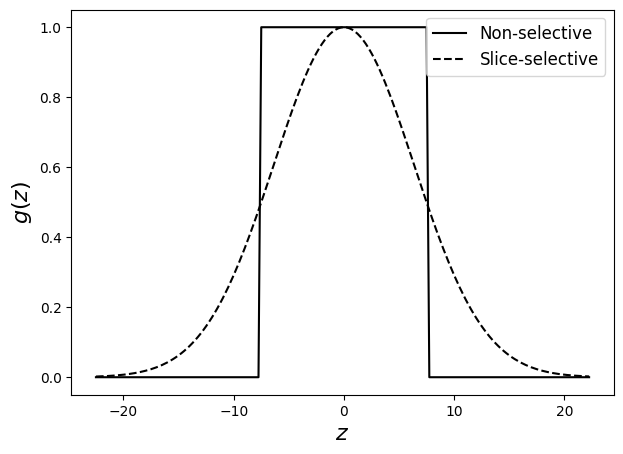
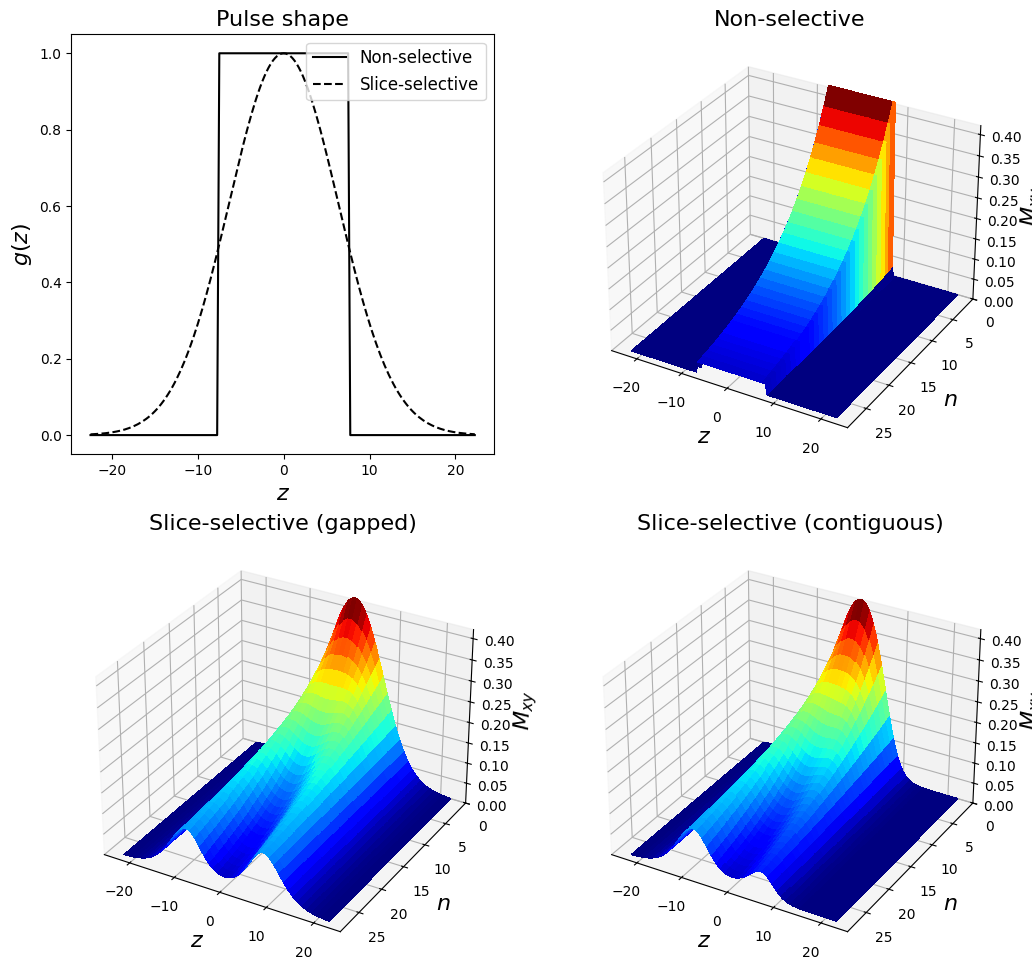
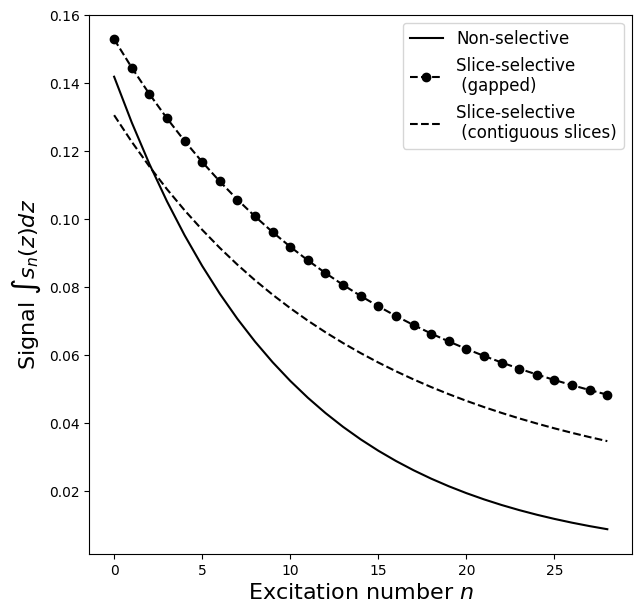
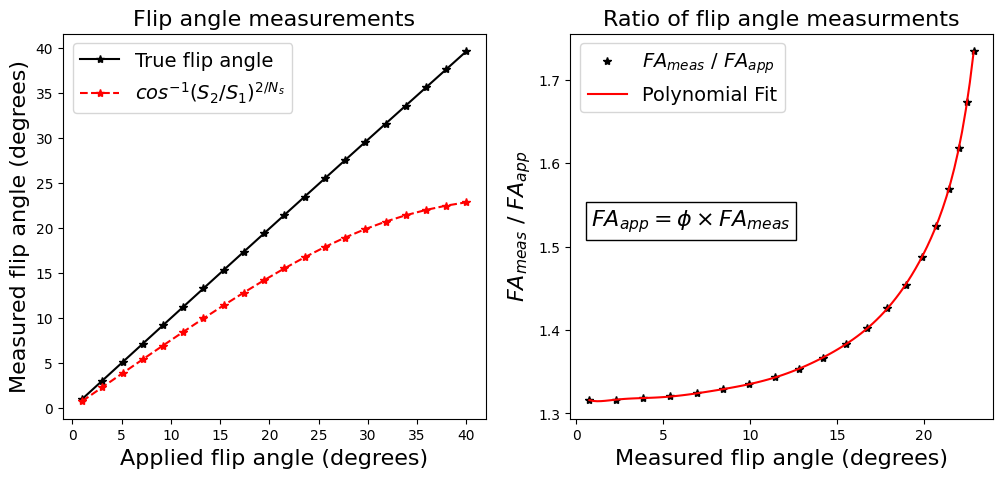

Source code (Python) for these figures, in order:
from scipy.optimize import curve_fit
import numpy as np
import matplotlib.pyplot as plt
from matplotlib import cm
plt.style.use('default')

# %% Input settings

# Settings
fa_applied = 25.16  # degrees
n_excitations = 29  # number of excitations/spiral interleaves
TH = 15  # mm, slice thickness
m_0 = 1  # a.u., initial magnetization

# Independent variables
n = np.array(range(n_excitations))
z = np.arange(-1.5*TH, 1.5*TH, 0.25)
n_mesh, z_mesh = np.meshgrid(n, z)
M_0 = m_0 * np.ones_like(n_mesh)

# RF functions


def gz_rect(z, TH):
    gz = np.where(np.abs(z) <= TH / 2, 1, 0)
    return gz


def gz_sinc(z, TH):
    sigma = TH / (4 * np.sqrt(2 * np.log(2)))
    gz = abs(np.sinc(z / (sigma * np.pi)))
    return gz


def gz_sinc(z, TH):
    gz = np.where(np.abs(z) <= TH / 2, 1, 0) * 1.0
    mp = z < 0
    mn = z >= 0
    gz_p = 1.25*mp
    gz_n = 0.75*mn
    gz *= gz_p + gz_n
    return gz


def gz_sinc(x, fwhm):
    sigma = fwhm / (2 * np.sqrt(2 * np.log(2)))
    gaussian = np.exp(-(x)**2 / (2 * sigma**2))
    return gaussian


plt.figure(figsize=(7, 5))
plt.plot(z, gz_rect(z, TH), 'k')
plt.plot(z, gz_sinc(z, TH), 'k--')
plt.xlabel(r'$z$', size=16)
plt.ylabel(r'$g(z)$', size=16)
# plt.ylim((0,1))
plt.legend(("Non-selective", "Slice-selective"),
           fontsize=12, loc="upper right")
# plt.title('Simulated RF pulse shape', size=20)


# %% Signal simulations

# Signal function
def s_n(gz, z, fa_applied):

    # Convert FA to radians
    fa = np.deg2rad(fa_applied)

    # Signal equation
    s_n = np.zeros_like(z_mesh)
    for i in range(z.shape[0]):
        s_n[i, :] = M_0[i, :] * np.sin(fa * gz(z[i], TH))
        s_n[i, :] *= (np.cos(fa * gz(z[i] - TH, TH)))**n_excitations
        for j in range(n_excitations):
            s_n[i, j] *= (np.cos(fa * gz(z[i], TH)))**j
            s_n += 1e-19

    return s_n


# Signal function with slice gap
def s_n_gapped(gz, z, fa_applied):

    # Convert FA to radians
    fa = np.deg2rad(fa_applied)

    # Signal equation
    s_n = np.zeros_like(z_mesh)
    for i in range(z.shape[0]):
        s_n[i, :] = M_0[i, :] * np.sin(fa * gz(z[i], TH))
        for j in range(n_excitations):
            s_n[i, j] *= (np.cos(fa * gz(z[i], TH)))**j
            s_n += 1e-19

    return s_n


# fig, ([ax1, ax2],[ax3, ax4]) = plt.subplots(figsize=(12, 12),
#                                  nrows=2, ncols=2, subplot_kw={"projection": "3d"})

fig = plt.figure(figsize=(12, 12))

ax1 = fig.add_subplot(2, 2, 1)
ax1.plot(z, gz_rect(z, TH), 'k')
ax1.plot(z, gz_sinc(z, TH), 'k--')
ax1.set_xlabel(r'$z$', size=16)
ax1.set_ylabel(r'$g(z)$', size=16)
ax1.set_title("Pulse shape", size=16)
ax1.legend(("Non-selective", "Slice-selective"),
           fontsize=12, loc="upper right")

ax2 = fig.add_subplot(2, 2, 2, projection='3d')
ax2.plot_surface(z_mesh, n_mesh, s_n(gz_rect, z, fa_applied), cmap=cm.jet,
                 linewidth=0, antialiased=False)
ax2.set_ylim([n_excitations, 0])
ax2.set_zlim([0, np.max(s_n(gz_sinc, z, fa_applied))])
ax2.set_title("Non-selective", size=16)
ax2.set_xlabel("$z$", size=16)
# ax2.set_xticks(ticks=[-TH,-TH/2, 0, TH/2,TH])
# ax2.set_xticklabels(['-TH','-TH/2', '0', 'TH/2', 'TH'])
ax2.set_ylabel("$n$", size=16)
ax2.set_zlabel(r"$M_{xy}$", size=16)

ax3 = fig.add_subplot(2, 2, 3, projection='3d')
ax3.plot_surface(z_mesh, n_mesh, s_n_gapped(gz_sinc, z, fa_applied), cmap=cm.jet,
                 linewidth=0, antialiased=False)
ax3.set_ylim([n_excitations, 0])
ax3.set_zlim([0, np.max(s_n(gz_sinc, z, fa_applied))])
ax3.set_title("Slice-selective (gapped)", size=16)
ax3.set_xlabel("$z$", size=16)
ax3.set_ylabel("$n$", size=16)
ax3.set_zlabel(r"$M_{xy}$", size=16)

ax4 = fig.add_subplot(2, 2, 4, projection='3d')
ax4.plot_surface(z_mesh, n_mesh, s_n(gz_sinc, z, fa_applied), cmap=cm.jet,
                 linewidth=0, antialiased=False)
ax4.set_ylim([n_excitations, 0])
ax4.set_zlim([0, np.max(s_n(gz_sinc, z, fa_applied))])
ax4.set_title("Slice-selective (contiguous)", size=16)
ax4.set_xlabel("$z$", size=16)
ax4.set_ylabel("$n$", size=16)
ax4.set_zlabel(r"$M_{xy}$", size=16)

# %% Flip angle measurements

# Flip angle function


def fa_meas(gz, z, fa_applied):
    S1 = np.mean(s_n(gz, z, fa_applied)[:, :n_excitations//2])
    S2 = np.mean(s_n(gz, z, fa_applied)[:, n_excitations//2:])
    att = S2/S1
    fa_meas = np.arccos(att**(2/n_excitations))

    return fa_meas


print("Ideal flip angle measurement: " +
      str(np.rad2deg(fa_meas(gz_rect, z, fa_applied))))
print("Slice selective flip angle measurement: " +
      str(np.rad2deg(fa_meas(gz_sinc, z, fa_applied))))
print("Ratio: " +
      str(fa_meas(gz_rect, z, fa_applied) / fa_meas(gz_sinc, z, fa_applied)))


# %% Signal simulations

# Signal function
def s_n_mean_z(s_n):

    # Find mean over z
    s_n_mean_z = np.mean(s_n, axis=0)

    return s_n_mean_z


# Visualize
fig, (ax1) = plt.subplots(figsize=(7, 7),
                          nrows=1, ncols=1)
ax1.plot(n, s_n_mean_z(s_n(gz_rect, z, fa_applied)), 'k')
ax1.plot(n, s_n_mean_z(s_n_gapped(gz_sinc, z, fa_applied)), 'ko--')
ax1.plot(n, s_n_mean_z(s_n(gz_sinc, z, fa_applied)), 'k--')
# ax1.set_title("Signal measurements", size=16)
ax1.set_xlabel(r"Excitation number $n$", size=16)
ax1.set_ylabel(r"Signal $\int s_n(z) dz$", size=16)
ax1.legend(
    ("Non-selective", "Slice-selective \n (gapped)", "Slice-selective \n (contiguous slices)"), fontsize=12)


# %% Range of flip angles

# Range of flip angles
fa_range = np.linspace(1, 40, 20)
fa_meas_rect = np.zeros_like(fa_range)
fa_meas_sinc = np.zeros_like(fa_range)

# Calculate the flip angle using the ideal pulse assumption equation
for i in range(fa_range.shape[0]):
    fa = fa_range[i]
    fa_meas_rect[i] = np.rad2deg(fa_meas(gz_rect, z, fa))
    fa_meas_sinc[i] = np.rad2deg(fa_meas(gz_sinc, z, fa))

# Visualize
fig, ([ax1, ax2]) = plt.subplots(figsize=(12, 5),
                                 nrows=1, ncols=2)
ax1.plot(fa_range, fa_meas_rect, 'k*-')
ax1.plot(fa_range, fa_meas_sinc, 'r*--')
ax1.set_title("Flip angle measurements", size=16)
ax1.set_xlabel("Applied flip angle (degrees)", size=16)
ax1.set_ylabel("Measured flip angle (degrees)", size=16)
ax1.legend(("True flip angle", r"$cos^{-1}(S_2/S_1)^{2/N_s}$"), fontsize=14)

fa_correction = fa_meas_rect/fa_meas_sinc

# Fitting a 2-dimensional polynomial to the data
degree = 10  # Choose the degree of the polynomial
coeffs = np.polyfit(fa_meas_sinc, fa_correction, degree)
poly_fit = np.poly1d(coeffs)

# Generate the x values for the polynomial fit curve
fit_x = np.linspace(min(fa_meas_sinc), max(fa_meas_sinc), 100)
fit_y = poly_fit(fit_x)

# Plot polynomial fit
ax2.plot(fa_meas_sinc, fa_correction, 'k*',
         label=r"$FA_{meas}$ / $FA_{app}$")
ax2.plot(fit_x, fit_y, 'r', label="Polynomial Fit")
ax2.legend(fontsize=14)
ax2.set_title("Ratio of flip angle measurments", size=16)
ax2.set_xlabel("Measured flip angle (degrees)", size=16)
ax2.set_ylabel(r"$FA_{meas}$ / $FA_{app}$", size=16)
ax2.text(0.05, 0.5, r"$FA_{app} = \phi \times FA_{meas}$",
                    transform=ax2.transAxes,
                    bbox=dict(facecolor='white', alpha=1),
                    size=16)

exp_fit = False
if exp_fit:
    def exponential_func(x, a, b, c):
        return a * np.exp(b * x) + c

    # Perform the exponential fit
    params, covariance = curve_fit(
        exponential_func, fa_meas_sinc, fa_correction)

    # Get the optimized parameters
    a_fit, b_fit, c_fit = params

    # Generate the y values for the exponential fit curve
    fit_y = exponential_func(fit_x, a_fit, b_fit, c_fit)
    ax2.plot(fit_x, fit_y, 'y', label="Exponential Fit")
    ax2.legend(fontsize=14)


# %% Simulate the correction process

# Print settings
print("Input settings:")
print("Applied flip angle = " + str(fa_applied) + " deg")
print("Number of excitations = " + str(n_excitations))
print("Slice thickness = " + str(TH))
print("Initial magnetization = " + str(m_0))

# Print measurements
print()
print("Measurements:")
fa_measured = np.rad2deg(fa_meas(gz_sinc, z, fa_applied))
print("Measured flip angle = " + str(np.round(fa_measured, 3)) + " deg")
fa_corrected = poly_fit(fa_measured)*fa_measured
print("Measured and corrected flip angle = " +
      str(np.round(fa_corrected, 3)) + " deg")

# Print signals
print()
print("Signal estimations:")
fa = np.deg2rad(fa_corrected)
S_mean_z = m_0 * np.sin(fa * gz_sinc(z, TH)) * \
    (np.cos(fa * gz_sinc(z - TH, TH)))**n_excitations
S_mean_z /= n_excitations
S_mean_z /= (1 - np.cos(fa))
S_mean_z *= (1 - (np.cos(fa)**n_excitations))
S_mean = np.mean(S_mean_z)
print("Mean signal using measured and corrected flip angle of " +
      str(np.round(fa_corrected, 3)) + " degrees = " + str(np.round(S_mean, 3)))
S_0_z = m_0 * np.sin(fa * gz_sinc(z, TH)) * \
    (np.cos(fa * gz_sinc(z - TH, TH)))**n_excitations
S_0_mean = np.mean(S_0_z)
print("Mean S0 using measured and corrected flip angle of " +
      str(np.round(fa_corrected, 3)) + " degrees = " + str(np.round(S_0_mean, 3)))
gamma = S_0_mean/S_mean
print("Correction factor = " + str(np.round(gamma, 3)))
denominator_z = np.sin(fa * gz_sinc(z, TH)) * \
    (np.cos(fa * gz_sinc(z - TH, TH)))**n_excitations
denominator_z /= n_excitations
denominator_z /= (1 - np.cos(fa))
denominator_z *= (1 - (np.cos(fa)**n_excitations))
denominator = np.mean(denominator_z)
m_0_recovered = S_mean
m_0_recovered /= denominator
# m_0_recovered /= fa
print("Recovered magnetization after corrections = " +
      str(np.round(m_0_recovered, 3)))
